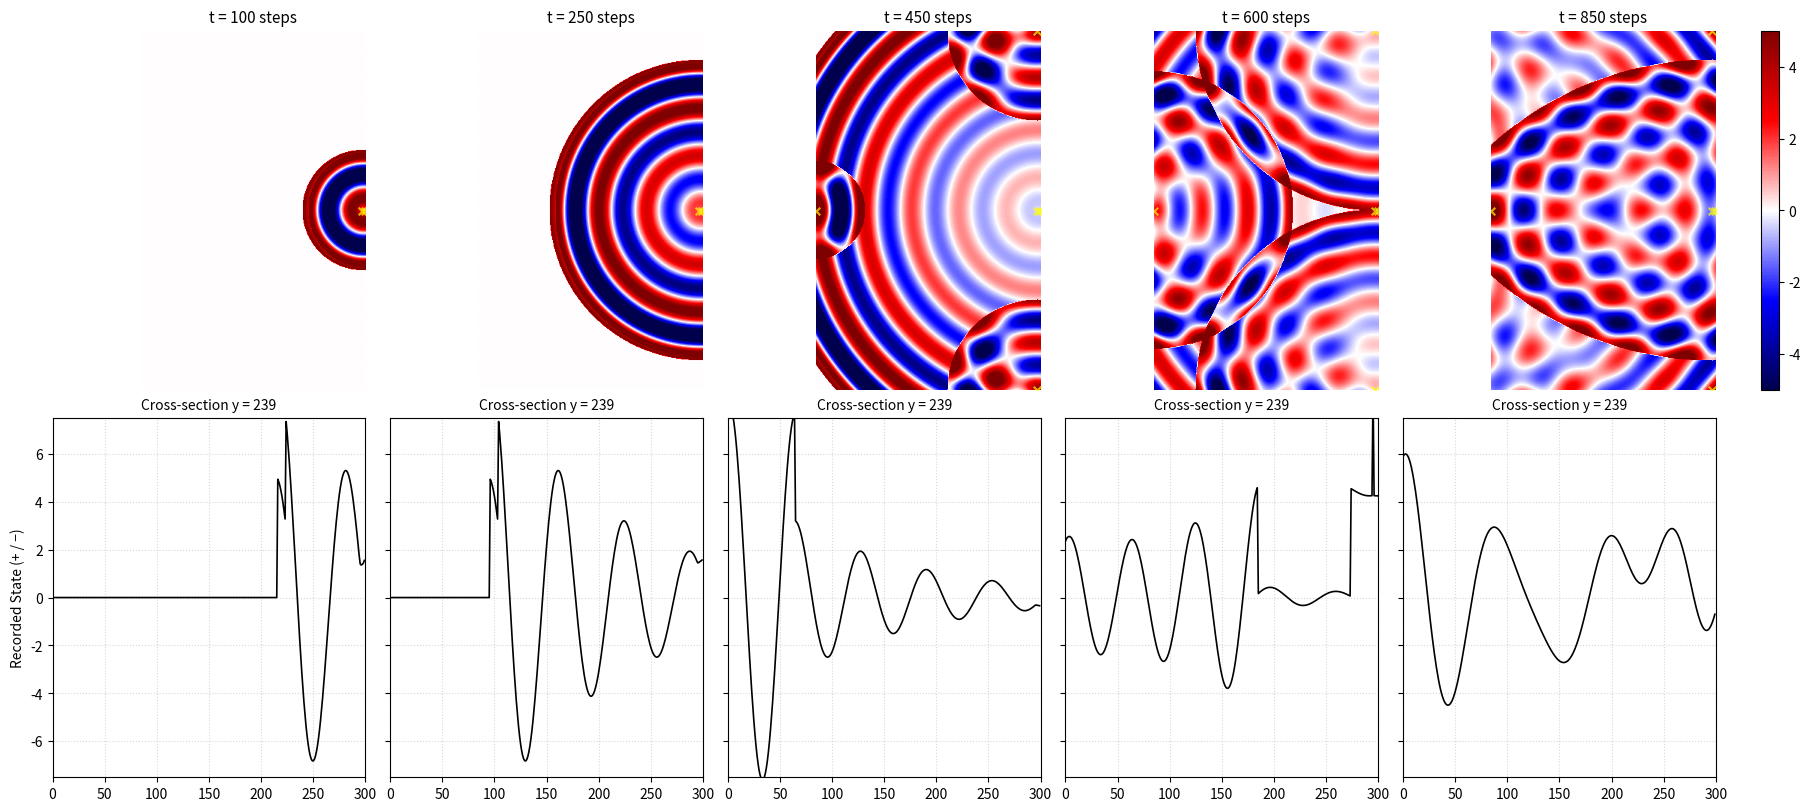

This figure's Python source:
import numpy as np
import matplotlib.pyplot as plt
from matplotlib.colors import TwoSlopeNorm

# ========================================
# System Configuration 
# ========================================

WIDTH  = 300
HEIGHT = 480

dx = 1.0
dt = 0.8
T_steps = 1000

# Grid (static geometry)
x_vals = np.linspace(0, WIDTH - 1, WIDTH)
y_vals = np.linspace(0, HEIGHT - 1, HEIGHT)
X, Y = np.meshgrid(x_vals, y_vals, indexing="xy")

# ========================================
# Initial Causal Source (Origin)
# ========================================

cx = WIDTH - 5
cy = (HEIGHT - 1) / 2.0

sources = [{
    "pos": (cx, cy),
    "start_time": 0.0,
    "force": 5.0,
    "type": "origin"
}]

# Boundary causal state (independent)
boundary_triggered = {
    "left": False,
    "right": False,
    "bottom": False,
    "top": False
}

# ========================================
# Physical Parameters (Deterministic)
# ========================================

stiffness_k = 0.5
mass_m = 50.0
damping_c = 0.8
V_record = 1.0

gamma = damping_c / (2 * mass_m)
w_sq  = (stiffness_k / mass_m) - gamma**2
natural_freq = np.sqrt(w_sq) if w_sq > 0 else 0.0

# ========================================
# Expanded Causal Horizon Operators
# ========================================

def H_time(tau):
    """Temporal causality: has information arrived?"""
    return (tau >= 0).astype(float)


def hookean_state_operator(tau):
    """Local deterministic state operator."""
    return np.cos(natural_freq * tau)

# ========================================
# Governing Causal Record Kernel
# ========================================

def causal_record_kernel(t_current, src):

    local_time = t_current - src["start_time"]
    if local_time < 0:
        return np.zeros((HEIGHT, WIDTH))

    sx, sy = src["pos"]
    r = np.sqrt((X - sx)**2 + (Y - sy)**2)

    tau = local_time - (r / V_record)

    H_causal = H_time(tau)
    decay = np.exp(-gamma * tau)
    state = hookean_state_operator(tau)

    return src["force"] * decay * state * H_causal

# ========================================
# Time Evolution & Boundary Regeneration
# ========================================

snap_surface_2d = []
snap_cross_1d   = []
capture_times  = []

capture_steps = [100, 250, 450, 600, 850]


for step in range(T_steps + 1): 
    current_time = step * dt
    propagation_radius = V_record * current_time

    # --- Boundary regeneration logic ---
    # Boundary = new causal source creation

    if (not boundary_triggered["left"]) and (propagation_radius >= cx):
        boundary_triggered["left"] = True
        sources.append({
            "pos": (0.0, cy),
            "start_time": current_time,
            "force": sources[0]["force"] * 0.9,
            "type": "boundary"
        })

    if (not boundary_triggered["right"]) and (propagation_radius >= (WIDTH - 1 - cx)):
        boundary_triggered["right"] = True
        sources.append({
            "pos": (WIDTH - 1, cy),
            "start_time": current_time,
            "force": sources[0]["force"] * 0.9,
            "type": "boundary"
        })

    if (not boundary_triggered["bottom"]) and (propagation_radius >= cy):
        boundary_triggered["bottom"] = True
        sources.append({
            "pos": (cx, 0.0),
            "start_time": current_time,
            "force": sources[0]["force"] * 0.9,
            "type": "boundary"
        })

    if (not boundary_triggered["top"]) and (propagation_radius >= (HEIGHT - 1 - cy)):
        boundary_triggered["top"] = True
        sources.append({
            "pos": (cx, HEIGHT - 1),
            "start_time": current_time,
            "force": sources[0]["force"] * 0.9,
            "type": "boundary"
        })

    # --- Snapshot capture ---
    if step in capture_steps:
        surface = np.zeros((HEIGHT, WIDTH))
        for src in sources:
            surface += causal_record_kernel(current_time, src)

        snap_surface_2d.append(surface.copy())
        snap_cross_1d.append(surface[int(cy), :].copy())
        capture_times.append(step)

# ========================================
# Visualization
# ========================================

num_snaps = len(snap_surface_2d)
fig, axes = plt.subplots(2, num_snaps, figsize=(18, 8), constrained_layout=True)

VISUAL_LIMIT = 5.0
norm = TwoSlopeNorm(
    vmin=-VISUAL_LIMIT,
    vcenter=0,
    vmax=VISUAL_LIMIT
)

for i in range(num_snaps):

    im = axes[0, i].imshow(
        snap_surface_2d[i],
        cmap="seismic",
        norm=norm,
        origin="lower",
        extent=[0, WIDTH, 0, HEIGHT]
    )
    axes[0, i].set_title(f"t = {capture_times[i]} steps", fontsize=11)

    active = [
        s for s in sources
        if s["start_time"] <= capture_times[i] * dt
    ]
    axes[0, i].scatter(
        [s["pos"][0] for s in active],
        [s["pos"][1] for s in active],
        c="yellow",
        marker="x",
        s=30,
        alpha=0.7
    )
    axes[0, i].axis("off")

    axes[1, i].plot(
        np.arange(WIDTH),
        snap_cross_1d[i],
        color="black",
        linewidth=1.2
    )
    axes[1, i].set_xlim(0, WIDTH)
    axes[1, i].set_ylim(
        -VISUAL_LIMIT * 1.5,
        VISUAL_LIMIT * 1.5
    )
    axes[1, i].grid(True, linestyle=":", alpha=0.5)
    axes[1, i].set_title(f"Cross-section y = {int(cy)}", fontsize=10)

    if i == 0:
        axes[1, i].set_ylabel("Recorded State (+ / −)", fontsize=10)
    else:
        axes[1, i].set_yticklabels([])

# Colorbar
cbar = fig.colorbar(
    im,
    ax=axes[0, :],
    location="right",
    fraction=0.015,
    pad=0.02
)

plt.show()
